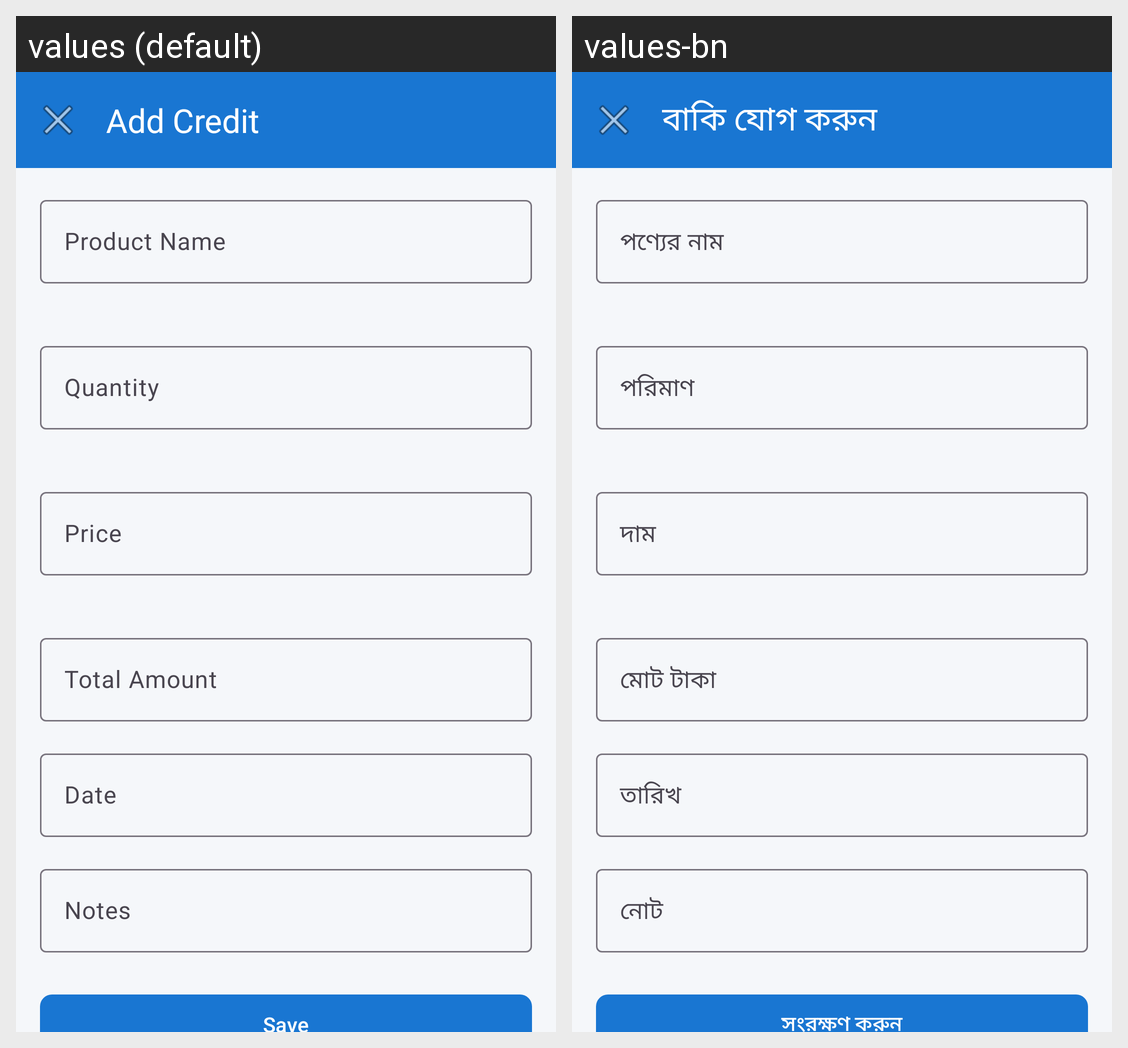

Here is an Android app screen in its default locale and in the app's own translations. Write out the translated-string differences for the strings that appear on this screen.
Android screen res/layout/fragment_add_credit.xml rendered under 2 locales, left to right: values (default), values-bn. Device: Nexus 5 (rendered at 1080×1920; each locale shown at half size, 540×960, under a caption strip naming it); theme Theme.BakiKhata.
Strings drawn on this screen, with the default value and each locale's value (text and hints the layout hard-codes, and strings that could not be matched under every locale, appear in the picture but are not listed):

add_credit
  values: Add Credit
  values-bn: বাকি যোগ করুন

product_name
  values: Product Name
  values-bn: পণ্যের নাম

quantity
  values: Quantity
  values-bn: পরিমাণ

price
  values: Price
  values-bn: দাম

total_amount
  values: Total Amount
  values-bn: মোট টাকা

date
  values: Date
  values-bn: তারিখ

notes
  values: Notes
  values-bn: নোট

save
  values: Save
  values-bn: সংরক্ষণ করুন
